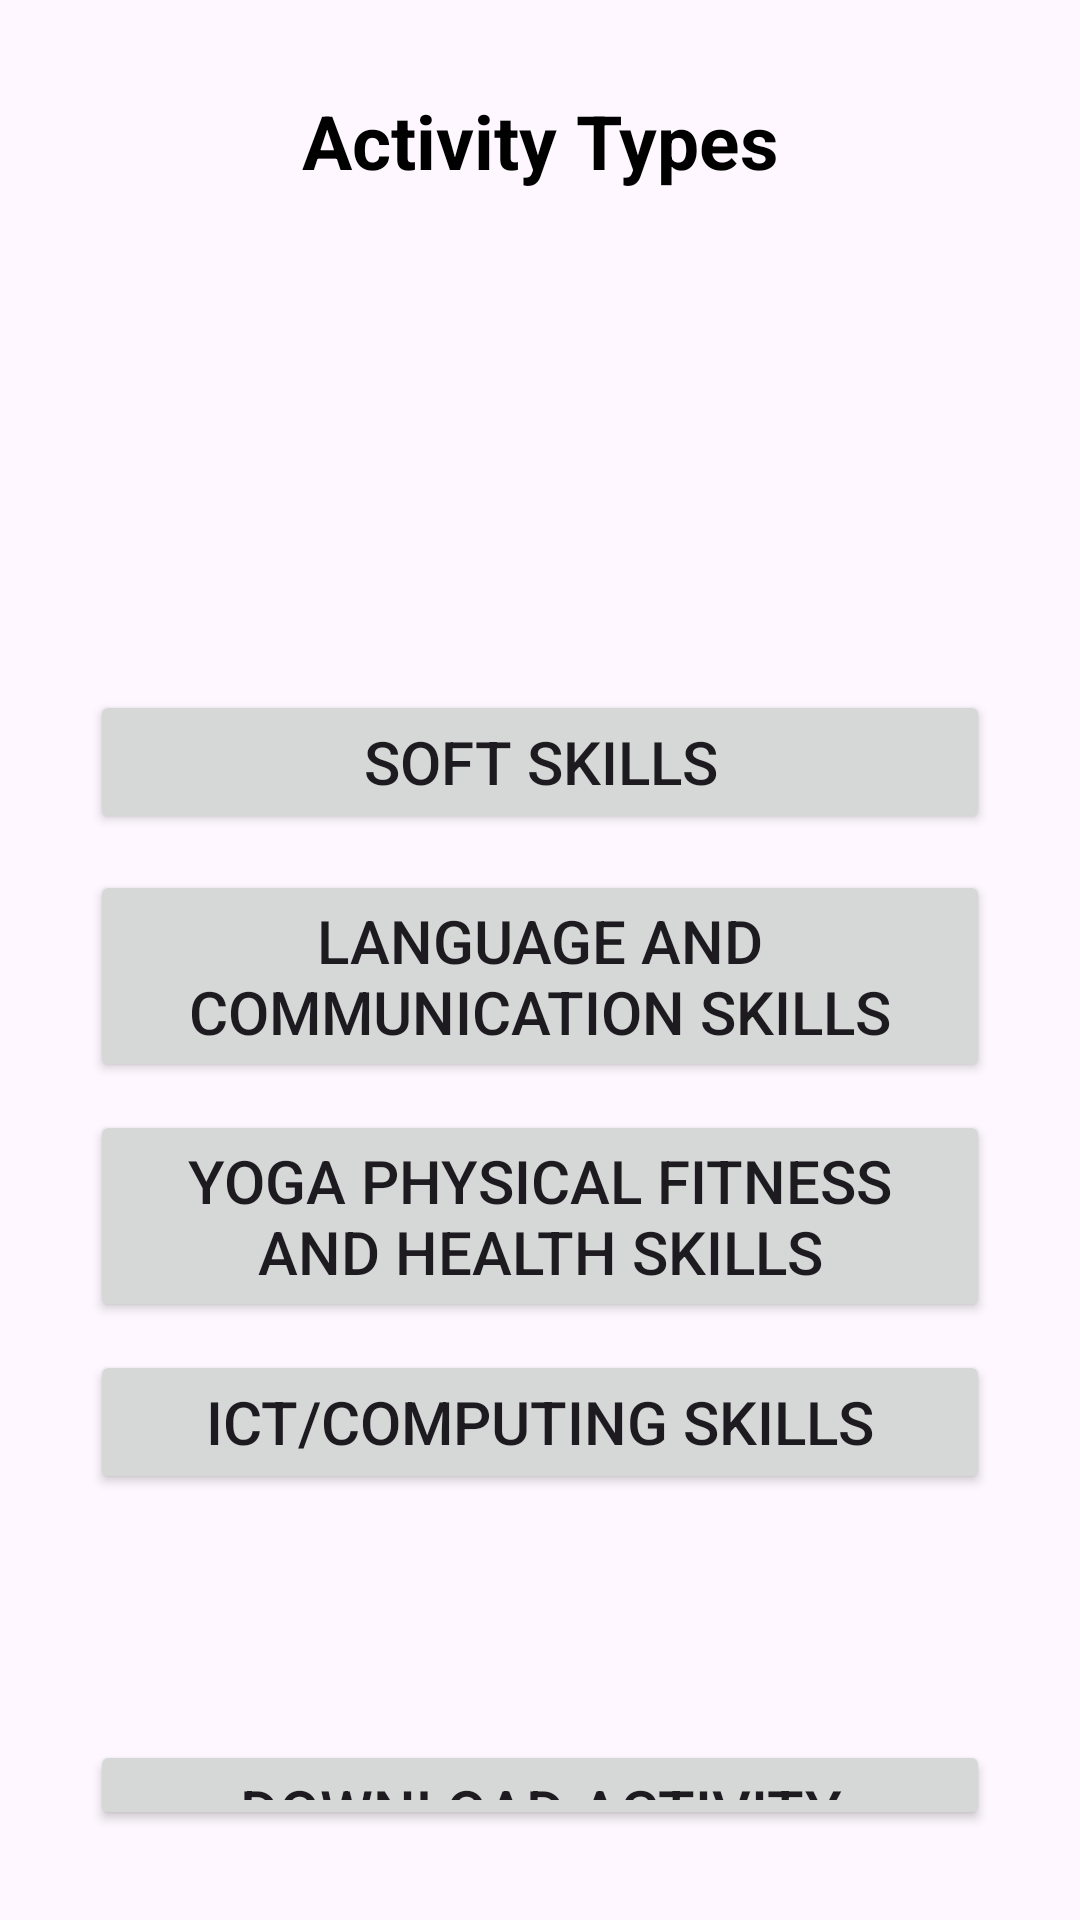

Layout XML and referenced resources for this Android screen:
<!-- AndroidManifest.xml: application theme Theme.TechArchive -->
<!-- res/layout/activity_homepage.xml -->
<?xml version="1.0" encoding="utf-8"?>
<RelativeLayout xmlns:android="http://schemas.android.com/apk/res/android"
    xmlns:app="http://schemas.android.com/apk/res-auto"
    xmlns:tools="http://schemas.android.com/tools"
    android:background="@drawable/background"
    android:layout_width="match_parent"
    android:layout_height="match_parent"
    android:padding="30dp"
    tools:context=".Homepage">

    <TextView
        android:layout_width="match_parent"
        android:layout_height="wrap_content"
        android:text="Activity Types"
        android:gravity="center"
        android:textStyle="bold"
        android:textColor="@color/black"
        android:textSize="25dp"/>

    <Button
        android:id="@+id/myButton"
        android:layout_width="match_parent"
        android:layout_height="wrap_content"
        android:layout_marginTop="200dp"
        android:text="Soft Skills"
        android:textSize="20dp" />

    <Button
        android:id="@+id/myButton1"
        android:layout_width="match_parent"
        android:layout_height="wrap_content"
        android:layout_marginTop="260dp"
        android:text="Language and Communication Skills"
        android:textSize="20dp"
        tools:ignore="DuplicateIds" />

    <Button
        android:id="@+id/myButton2"
        android:layout_width="match_parent"
        android:layout_height="wrap_content"
        android:layout_marginTop="340dp"
        android:text="Yoga Physical Fitness and Health Skills"
        android:textSize="20dp"
        tools:ignore="DuplicateIds" />

    <Button
        android:id="@+id/myButton3"
        android:layout_width="match_parent"
        android:layout_height="wrap_content"
        android:layout_marginTop="420dp"
        android:text="ICT/Computing Skills"
        android:textSize="20dp"
        tools:ignore="DuplicateIds" />

    <Button
        android:layout_width="match_parent"
        android:layout_height="wrap_content"
        android:id="@+id/download"
        android:text="Download Activity Planner"
        android:textSize="20dp"
        android:gravity="center"
        android:layout_marginTop="550dp"/>


</RelativeLayout>
<!-- resources referenced by this layout -->
<resources>
  <color name="black">#FF000000</color>
  <style name="Theme.TechArchive" parent="Base.Theme.TechArchive" />
  <style name="Base.Theme.TechArchive" parent="Theme.Material3.DayNight.NoActionBar">
          
          
      </style>
</resources>
